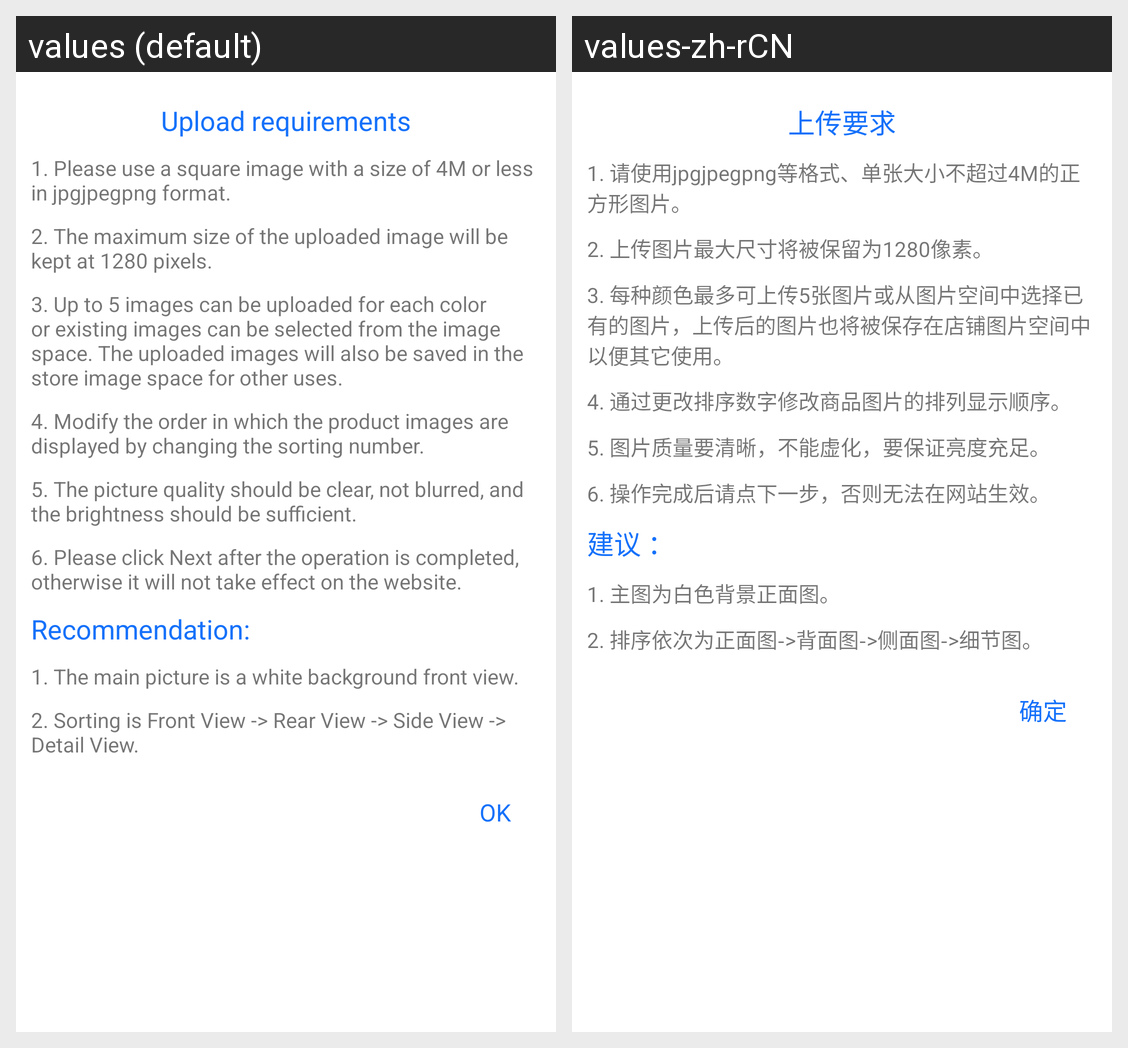

Locale-by-locale string values for the Android screen shown in this grid:
Android screen res/layout/dialog_imgts.xml rendered under 2 locales, left to right: values (default), values-zh-rCN. Device: Nexus 5 (rendered at 1080×1920; each locale shown at half size, 540×960, under a caption strip naming it); theme Theme.MaterialComponents.DayNight.NoActionBar.
Strings drawn on this screen, with the default value and each locale's value (text and hints the layout hard-codes, and strings that could not be matched under every locale, appear in the picture but are not listed):

release_goods112
  values: Upload requirements
  values-zh-rCN: 上传要求

release_goods113
  values: 1. Please use a square image with a size of 4M or less in jpgjpegpng format.
  values-zh-rCN: 1. 请使用jpgjpegpng等格式、单张大小不超过4M的正方形图片。

release_goods114
  values: 2. The maximum size of the uploaded image will be kept at 1280 pixels.
  values-zh-rCN: 2. 上传图片最大尺寸将被保留为1280像素。

release_goods115
  values: 3. ​​Up to 5 images can be uploaded for each color or existing images can be selected from the image space. The uploaded images will also be saved in the store image space for other uses.
  values-zh-rCN: 3. 每种颜色最多可上传5张图片或从图片空间中选择已有的图片，上传后的图片也将被保存在店铺图片空间中以便其它使用。

release_goods116
  values: 4. Modify the order in which the product images are displayed by changing the sorting number.
  values-zh-rCN: 4. 通过更改排序数字修改商品图片的排列显示顺序。

release_goods117
  values: 5. The picture quality should be clear, not blurred, and the brightness should be sufficient.
  values-zh-rCN: 5. 图片质量要清晰，不能虚化，要保证亮度充足。

release_goods118
  values: 6. Please click Next after the operation is completed, otherwise it will not take effect on the website.
  values-zh-rCN: 6. 操作完成后请点下一步，否则无法在网站生效。

release_goods119
  values: Recommendation:
  values-zh-rCN: 建议 ：

release_goods120
  values: 1. The main picture is a white background front view.
  values-zh-rCN: 1. 主图为白色背景正面图。

release_goods121
  values: 2. Sorting is Front View -> Rear View -> Side View -> Detail View.
  values-zh-rCN: 2. 排序依次为正面图->背面图->侧面图->细节图。

release_goods94
  values: OK
  values-zh-rCN: 确定
